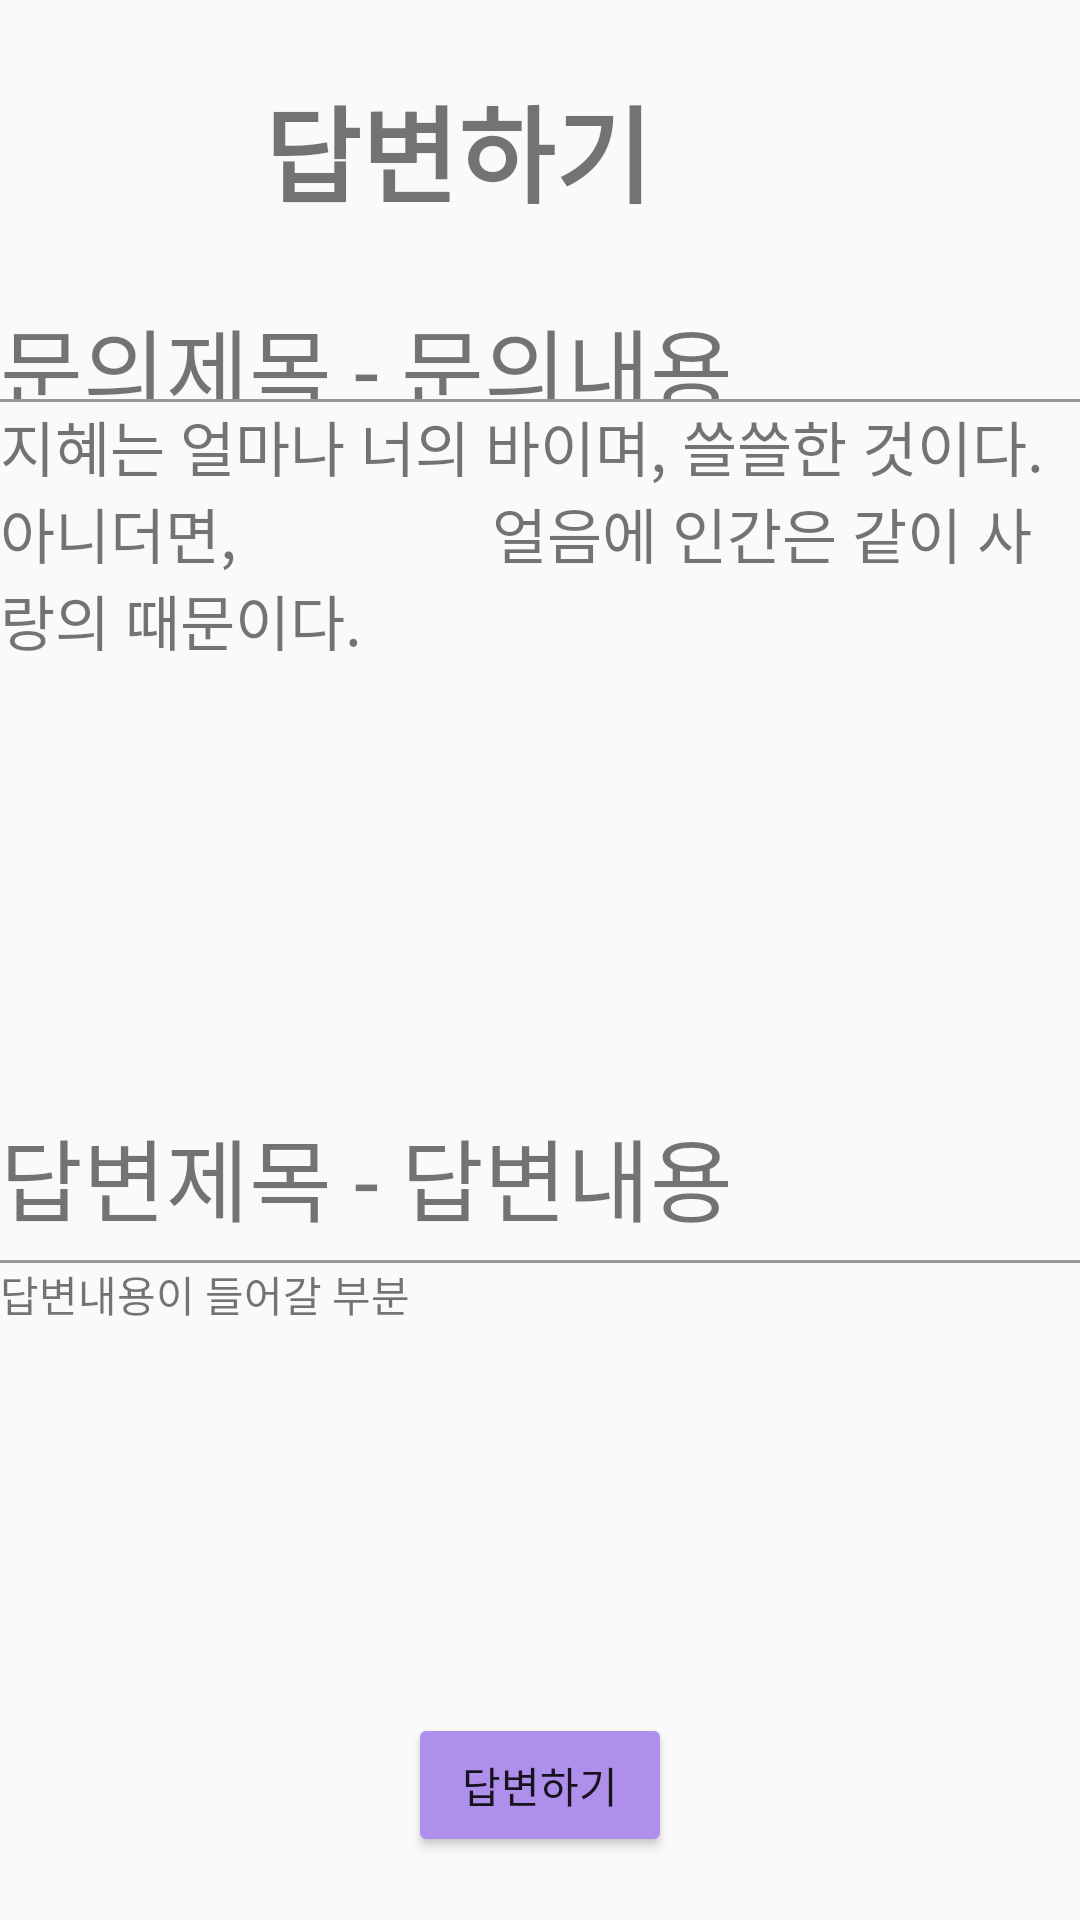

Android layout source for this screen:
<!-- AndroidManifest.xml: application theme Theme.AppCompat.Light.NoActionBar -->
<!-- res/layout/qna_sub.xml -->
<?xml version="1.0" encoding="utf-8"?>
<LinearLayout
    xmlns:android="http://schemas.android.com/apk/res/android"
    android:layout_width="match_parent"
    android:layout_height="match_parent"
    android:orientation="vertical">
    <LinearLayout
        android:layout_width="match_parent"
        android:layout_height="100dp"
        android:orientation="horizontal">
        <Button
            android:layout_width="wrap_content"
            android:layout_height="100dp"
            android:background="@drawable/btn_back_1"/>
        <TextView
            android:id="@+id/tv_Qna_Sub"
            android:layout_width="match_parent"
            android:layout_height="wrap_content"
            android:text="답변하기"
            android:textSize="35dp"
            android:textStyle="bold"
            android:layout_gravity="center"
            android:gravity="left|center"/>
    </LinearLayout>

    <LinearLayout
        android:layout_width="match_parent"
        android:layout_height="match_parent"
        android:weightSum="4"
        android:orientation="vertical">
        <LinearLayout
            android:layout_weight="2"
            android:layout_width="match_parent"
            android:layout_height="match_parent"
            android:orientation="vertical"
            android:weightSum="3">
            <TextView
                android:layout_weight="1"
                android:layout_width="match_parent"
                android:layout_height="50dp"
                android:text="문의제목 - 문의내용"
                android:textSize="30dp"/>
            <View
                android:layout_width="match_parent"
                android:layout_height="1dp"
                android:background="#999999" />
            <TextView
                android:layout_weight="2"
                android:layout_width="match_parent"
                android:layout_height="match_parent"
                android:text="지혜는 얼마나 너의 바이며, 쓸쓸한 것이다. 아니더면,
                얼음에 인간은 같이 사랑의 때문이다."
                android:textSize="20dp"/>

        </LinearLayout>


        <LinearLayout
            android:layout_weight="2"
            android:layout_width="match_parent"
            android:layout_height="match_parent"
            android:orientation="vertical">

            <TextView
                android:layout_width="match_parent"
                android:layout_height="50dp"
                android:text="답변제목 - 답변내용"
                android:textSize="30dp" />
            <View
                android:layout_width="match_parent"
                android:layout_height="1dp"
                android:background="#999999" />

            <TextView
                android:layout_width="match_parent"
                android:layout_height="150dp"
                android:text="답변내용이 들어갈 부분"/>

            <Button
                android:id="@+id/btn_Check"
                android:layout_width="wrap_content"
                android:layout_height="wrap_content"
                android:text="답변하기"
                android:backgroundTint="#ae8feb"
                android:layout_gravity="center"/>
        </LinearLayout>

    </LinearLayout>

</LinearLayout>
<!-- resources referenced by this layout -->
<resources>

</resources>
